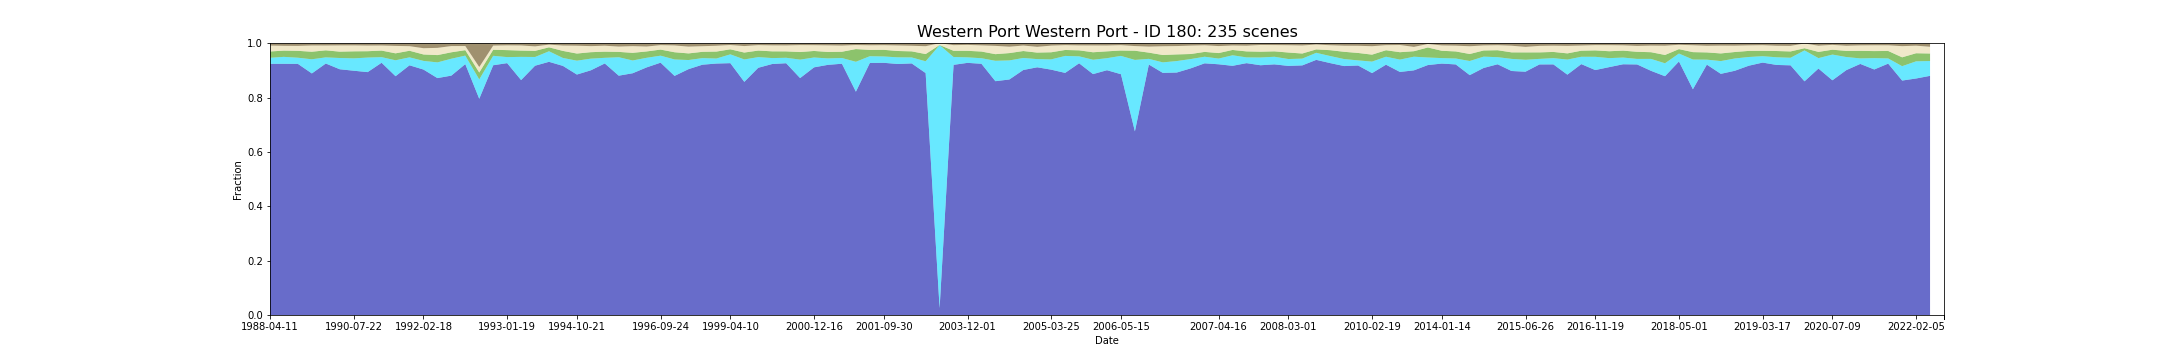

The table this chart was drawn from, first rows:
feature_id, water, wet, bs, pv, npv, pc_missing, date, s3_csv_path, display_time
180, 0.9242, 0.02217, 0.008094, 0.0232, 0.02173, 9.60655166823976e-05, 1988-04-11T23:33:33Z, s3://dea-public-data-dev/projects/WIT/Ra…, 1988-04-11
180, 0.9242, 0.02212, 0.008114, 0.02325, 0.02171, 9.456449298417267e-05, 1988-04-11T23:33:56Z, s3://dea-public-data-dev/projects/WIT/Ra…, 1988-04-11
180, 0.9242, 0.02554, 0.009037, 0.02297, 0.01759, 6.754606641734551e-05, 1988-05-29T23:33:56Z, s3://dea-public-data-dev/projects/WIT/Ra…, 1988-05-29
180, 0.9242, 0.02547, 0.009052, 0.02304, 0.01758, 6.90470901154594e-05, 1988-05-29T23:34:20Z, s3://dea-public-data-dev/projects/WIT/Ra…, 1988-05-29
180, 0.924, 0.02262, 0.00927, 0.02533, 0.01816, 0.08598, 1988-11-05T23:34:04Z, s3://dea-public-data-dev/projects/WIT/Ra…, 1988-11-05
180, 0.8888, 0.05202, 0.007763, 0.02777, 0.02294, 3.002047396338803e-06, 1989-01-24T23:33:48Z, s3://dea-public-data-dev/projects/WIT/Ra…, 1989-01-24
180, 0.8887, 0.05218, 0.007756, 0.02771, 0.02289, 3.002047396338803e-06, 1989-01-24T23:33:24Z, s3://dea-public-data-dev/projects/WIT/Ra…, 1989-01-24
180, 0.9252, 0.02258, 0.007884, 0.02598, 0.01766, 0.06719, 1989-12-10T23:27:26Z, s3://dea-public-data-dev/projects/WIT/Ra…, 1989-12-10
180, 0.9252, 0.02258, 0.007884, 0.02597, 0.01767, 0.06721, 1989-12-10T23:27:03Z, s3://dea-public-data-dev/projects/WIT/Ra…, 1989-12-10
180, 0.9041, 0.04139, 0.007486, 0.02335, 0.02293, 4.503071094486e-05, 1990-03-16T23:24:21Z, s3://dea-public-data-dev/projects/WIT/Ra…, 1990-03-16
180, 0.9041, 0.04147, 0.007465, 0.02331, 0.02293, 4.503071094486e-05, 1990-03-16T23:23:57Z, s3://dea-public-data-dev/projects/WIT/Ra…, 1990-03-16
180, 0.8988, 0.04545, 0.007448, 0.02582, 0.02181, 0.001408, 1990-07-22T23:23:31Z, s3://dea-public-data-dev/projects/WIT/Ra…, 1990-07-22
180, 0.8988, 0.04544, 0.007418, 0.02587, 0.02179, 0.001402, 1990-07-22T23:23:54Z, s3://dea-public-data-dev/projects/WIT/Ra…, 1990-07-22
180, 0.8936, 0.05352, 0.008129, 0.0234, 0.02068, 0.05677, 1990-09-08T23:23:41Z, s3://dea-public-data-dev/projects/WIT/Ra…, 1990-09-08
180, 0.8936, 0.05354, 0.008119, 0.02336, 0.02068, 0.05677, 1990-09-08T23:23:17Z, s3://dea-public-data-dev/projects/WIT/Ra…, 1990-09-08
180, 0.9281, 0.02058, 0.0079, 0.02417, 0.0186, 8.55583507952673e-05, 1990-12-29T23:23:37Z, s3://dea-public-data-dev/projects/WIT/Ra…, 1990-12-29
180, 0.9281, 0.02061, 0.007885, 0.02415, 0.01859, 8.55583507952673e-05, 1990-12-29T23:23:13Z, s3://dea-public-data-dev/projects/WIT/Ra…, 1990-12-29
180, 0.8785, 0.05858, 0.009137, 0.02562, 0.02734, 5.703890053021521e-05, 1991-03-03T23:24:58Z, s3://dea-public-data-dev/projects/WIT/Ra…, 1991-03-03
180, 0.8785, 0.05863, 0.009116, 0.02555, 0.02735, 5.703890053021521e-05, 1991-03-03T23:24:35Z, s3://dea-public-data-dev/projects/WIT/Ra…, 1991-03-03
180, 0.9187, 0.02923, 0.01036, 0.02432, 0.01682, 0.08307, 1991-11-14T23:28:03Z, s3://dea-public-data-dev/projects/WIT/Ra…, 1991-11-14
180, 0.9187, 0.02926, 0.01036, 0.02429, 0.01682, 0.08307, 1991-11-14T23:27:39Z, s3://dea-public-data-dev/projects/WIT/Ra…, 1991-11-14
180, 0.9031, 0.03181, 0.01782, 0.02369, 0.02299, 0.01338, 1992-02-18T23:28:00Z, s3://dea-public-data-dev/projects/WIT/Ra…, 1992-02-18
180, 0.9031, 0.03174, 0.01786, 0.02369, 0.02304, 0.01337, 1992-02-18T23:27:36Z, s3://dea-public-data-dev/projects/WIT/Ra…, 1992-02-18
180, 0.8716, 0.05782, 0.01642, 0.02681, 0.02656, 0.05708, 1992-03-05T23:27:37Z, s3://dea-public-data-dev/projects/WIT/Ra…, 1992-03-05
180, 0.8717, 0.05763, 0.01647, 0.02688, 0.02661, 0.0571, 1992-03-05T23:28:01Z, s3://dea-public-data-dev/projects/WIT/Ra…, 1992-03-05
180, 0.8807, 0.06218, 0.009873, 0.02365, 0.02291, 0.0001441, 1992-03-21T23:27:37Z, s3://dea-public-data-dev/projects/WIT/Ra…, 1992-03-21
180, 0.8808, 0.06211, 0.009877, 0.0237, 0.02291, 0.0001441, 1992-03-21T23:28:01Z, s3://dea-public-data-dev/projects/WIT/Ra…, 1992-03-21
180, 0.923, 0.03132, 0.009781, 0.02005, 0.01519, 0.0002657, 1992-05-24T23:27:03Z, s3://dea-public-data-dev/projects/WIT/Ra…, 1992-05-24
180, 0.923, 0.03123, 0.009787, 0.02014, 0.01521, 0.0002657, 1992-05-24T23:27:26Z, s3://dea-public-data-dev/projects/WIT/Ra…, 1992-05-24
180, 0.7956, 0.07122, 0.08754, 0.02531, 0.0202, 0.08476, 1992-07-11T23:26:53Z, s3://dea-public-data-dev/projects/WIT/Ra…, 1992-07-11
180, 0.7956, 0.07125, 0.08766, 0.02523, 0.02016, 0.08477, 1992-07-11T23:26:30Z, s3://dea-public-data-dev/projects/WIT/Ra…, 1992-07-11
180, 0.9189, 0.03474, 0.008362, 0.02224, 0.01526, 0.005783, 1992-11-16T23:24:28Z, s3://dea-public-data-dev/projects/WIT/Ra…, 1992-11-16
180, 0.9189, 0.0347, 0.008354, 0.02227, 0.01526, 0.005774, 1992-11-16T23:24:51Z, s3://dea-public-data-dev/projects/WIT/Ra…, 1992-11-16
180, 0.9267, 0.02218, 0.007304, 0.02571, 0.01747, 1.05071658871303e-05, 1993-01-19T23:25:09Z, s3://dea-public-data-dev/projects/WIT/Ra…, 1993-01-19
180, 0.9266, 0.0222, 0.007299, 0.02573, 0.01745, 1.05071658871303e-05, 1993-01-19T23:25:33Z, s3://dea-public-data-dev/projects/WIT/Ra…, 1993-01-19
180, 0.8643, 0.08536, 0.007757, 0.0231, 0.01881, 0.0002702, 1993-04-09T23:25:43Z, s3://dea-public-data-dev/projects/WIT/Ra…, 1993-04-09
180, 0.8644, 0.08533, 0.007758, 0.02314, 0.01878, 0.0002672, 1993-04-09T23:26:07Z, s3://dea-public-data-dev/projects/WIT/Ra…, 1993-04-09
180, 0.9172, 0.03212, 0.01106, 0.02259, 0.01644, 0.007979, 1993-07-14T23:25:51Z, s3://dea-public-data-dev/projects/WIT/Ra…, 1993-07-14
180, 0.9172, 0.03205, 0.01107, 0.02266, 0.01645, 0.007978, 1993-07-14T23:26:15Z, s3://dea-public-data-dev/projects/WIT/Ra…, 1993-07-14
180, 0.9315, 0.03881, 0.004887, 0.01448, 0.0099, 0.0, 1993-07-30T23:25:49Z, s3://dea-public-data-dev/projects/WIT/Ra…, 1993-07-30
180, 0.9315, 0.03886, 0.004847, 0.01449, 0.009896, 0.0, 1993-07-30T23:26:13Z, s3://dea-public-data-dev/projects/WIT/Ra…, 1993-07-30
180, 0.9165, 0.02912, 0.007994, 0.026, 0.01968, 0.0001501, 1993-12-05T23:25:43Z, s3://dea-public-data-dev/projects/WIT/Ra…, 1993-12-05
180, 0.9164, 0.02921, 0.007975, 0.02596, 0.01966, 0.0001516, 1993-12-05T23:25:19Z, s3://dea-public-data-dev/projects/WIT/Ra…, 1993-12-05
180, 0.8846, 0.05107, 0.008458, 0.02623, 0.0288, 5.5537876831990296e-05, 1994-10-21T23:18:53Z, s3://dea-public-data-dev/projects/WIT/Ra…, 1994-10-21
180, 0.8847, 0.05102, 0.008467, 0.02624, 0.0288, 5.5537876831990296e-05, 1994-10-21T23:19:17Z, s3://dea-public-data-dev/projects/WIT/Ra…, 1994-10-21
180, 0.9003, 0.04292, 0.01007, 0.02378, 0.02226, 0.04804, 1994-11-22T23:17:45Z, s3://dea-public-data-dev/projects/WIT/Ra…, 1994-11-22
180, 0.9003, 0.04283, 0.01007, 0.0238, 0.02229, 0.04805, 1994-11-22T23:18:09Z, s3://dea-public-data-dev/projects/WIT/Ra…, 1994-11-22
180, 0.9255, 0.02075, 0.008606, 0.02269, 0.02185, 0.001993, 1995-02-10T23:15:22Z, s3://dea-public-data-dev/projects/WIT/Ra…, 1995-02-10
180, 0.9255, 0.02073, 0.008603, 0.02269, 0.02187, 0.001995, 1995-02-10T23:14:58Z, s3://dea-public-data-dev/projects/WIT/Ra…, 1995-02-10
180, 0.8805, 0.06773, 0.0118, 0.01973, 0.01961, 0.004261, 1995-05-17T23:11:21Z, s3://dea-public-data-dev/projects/WIT/Ra…, 1995-05-17
180, 0.8805, 0.06784, 0.01177, 0.01966, 0.01963, 0.004261, 1995-05-17T23:10:57Z, s3://dea-public-data-dev/projects/WIT/Ra…, 1995-05-17
180, 0.8895, 0.04692, 0.009969, 0.02809, 0.02475, 0.01957, 1995-10-08T23:04:10Z, s3://dea-public-data-dev/projects/WIT/Ra…, 1995-10-08
180, 0.8895, 0.04696, 0.009974, 0.02809, 0.02471, 0.01958, 1995-10-08T23:04:34Z, s3://dea-public-data-dev/projects/WIT/Ra…, 1995-10-08
180, 0.911, 0.03527, 0.01159, 0.0234, 0.01805, 0.01926, 1996-08-23T23:19:56Z, s3://dea-public-data-dev/projects/WIT/Ra…, 1996-08-23
180, 0.911, 0.0353, 0.01159, 0.02342, 0.01803, 0.01927, 1996-08-23T23:20:20Z, s3://dea-public-data-dev/projects/WIT/Ra…, 1996-08-23
180, 0.9283, 0.02578, 0.006479, 0.0224, 0.01636, 0.0002252, 1996-09-24T23:22:06Z, s3://dea-public-data-dev/projects/WIT/Ra…, 1996-09-24
180, 0.9283, 0.0258, 0.006469, 0.02238, 0.01638, 0.0002267, 1996-09-24T23:21:42Z, s3://dea-public-data-dev/projects/WIT/Ra…, 1996-09-24
180, 0.8797, 0.06052, 0.007537, 0.02653, 0.02497, 7.505118490791496e-06, 1996-12-13T23:25:36Z, s3://dea-public-data-dev/projects/WIT/Ra…, 1996-12-13
180, 0.8797, 0.06046, 0.007543, 0.02657, 0.02497, 7.505118490791496e-06, 1996-12-13T23:26:00Z, s3://dea-public-data-dev/projects/WIT/Ra…, 1996-12-13
180, 0.9045, 0.03361, 0.01188, 0.02437, 0.02498, 0.06098, 1997-01-30T23:28:15Z, s3://dea-public-data-dev/projects/WIT/Ra…, 1997-01-30
... 175 more rows
